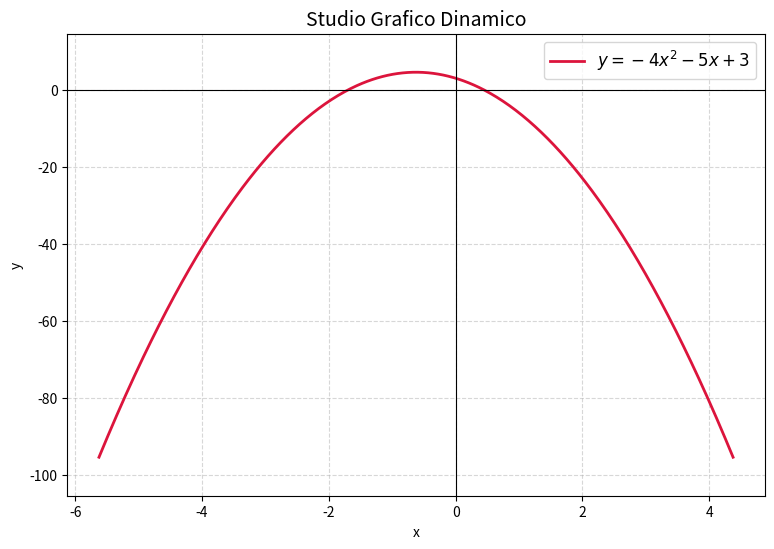

Write Python code to recreate this figure.
import sympy as sp
import numpy as np
import matplotlib.pyplot as plt
import os
import random

x = sp.symbols('x')

a = random.choice([n for n in range(-5, 6) if n != 0])
b = random.randint(-5, 5)
c = random.randint(-5, 5)

modelli_funzione = [
    a*x**2 + b*x + c,          
    a*x**3 + b*x**2 + c,       
    (a*x + b) / (x**2 + 4)     
]

y = random.choice(modelli_funzione)

# --- Cartella di destinazione ---
desktop = os.path.join(os.path.expanduser("~"), "Desktop")
cartella = os.path.join(desktop, "studio_funzione")
os.makedirs(cartella, exist_ok=True)

# --- Analisi della Funzione ---
dominio = sp.calculus.util.continuous_domain(y, x, sp.Reals)
lim_sx = sp.limit(y, x, -sp.oo)
lim_dx = sp.limit(y, x, sp.oo)
derivata = sp.diff(y, x)

# --- CORREZIONE DISEQUAZIONI ---
# solve_univariate_inequality gestisce correttamente i segni delle funzioni fratte
crescenza = sp.solve_univariate_inequality(derivata > 0, x, relational=False)
decrescenza = sp.solve_univariate_inequality(derivata < 0, x, relational=False)

# --- Salvataggio Dati su File ---
with open(os.path.join(cartella, "studio_funzione.txt"), "w", encoding="utf-8") as file:
    file.write(f"FUNZIONE ESTRATTA: {y}\n")
    file.write("----------------------------------------\n")
    file.write(f"Dominio: {dominio}\n")
    file.write(f"Limite per x → -∞: {lim_sx}\n")
    file.write(f"Limite per x → +∞: {lim_dx}\n")
    file.write(f"Derivata prima: {derivata}\n")
    file.write(f"Intervalli di crescenza: {crescenza}\n")
    file.write(f"Intervalli di decrescenza: {decrescenza}\n")

# --- Generazione Grafico Intelligente (Autoadattivo) ---
f = sp.lambdify(x, y, "numpy")

# Trova i punti stazionari (dove f'(x) = 0) per capire dove centrare il grafico
punti_critici = sp.solve(derivata, x)
punti_reali = []
for p in punti_critici:
    try:
        val_float = float(p.evalf())
        # Controlla se la soluzione è effettivamente reale (non complessa)
        if p.is_real or np.isreal(val_float):
            punti_reali.append(val_float)
    except (TypeError, ValueError):
        continue

# Se ci sono punti critici, centra il grafico lì, altrimenti usa lo 0
centro_x = punti_reali[0] if punti_reali else 0

# Imposta un raggio di visualizzazione dinamico attorno al centro della funzione
raggio_x = 5 
x_vals = np.linspace(centro_x - raggio_x, centro_x + raggio_x, 500)
y_vals = f(x_vals)

plt.figure(figsize=(9, 6))
plt.plot(x_vals, y_vals, label=f"$y = {sp.latex(y)}$", color="crimson", linewidth=2)

plt.axhline(0, color='black', linewidth=0.8)
plt.axvline(0, color='black', linewidth=0.8)
plt.title(f"Studio Grafico Dinamico", fontsize=14)
plt.xlabel("x")
plt.ylabel("y")
plt.grid(True, linestyle='--', alpha=0.5)
plt.legend(fontsize=12)

# --- CORREZIONE MARGINE ASSE Y ---
y_min, y_max = np.min(y_vals), np.max(y_vals)
margine = (y_max - y_min) * 0.1 if y_max != y_min else 1
plt.ylim(y_min - margine, y_max + margine)  # <--- Cambiato il secondo '-' in '+'

plt.savefig(os.path.join(cartella, "grafico.png"), dpi=300)
plt.close()

print(f"Analisi completata con successo per: {y}")
